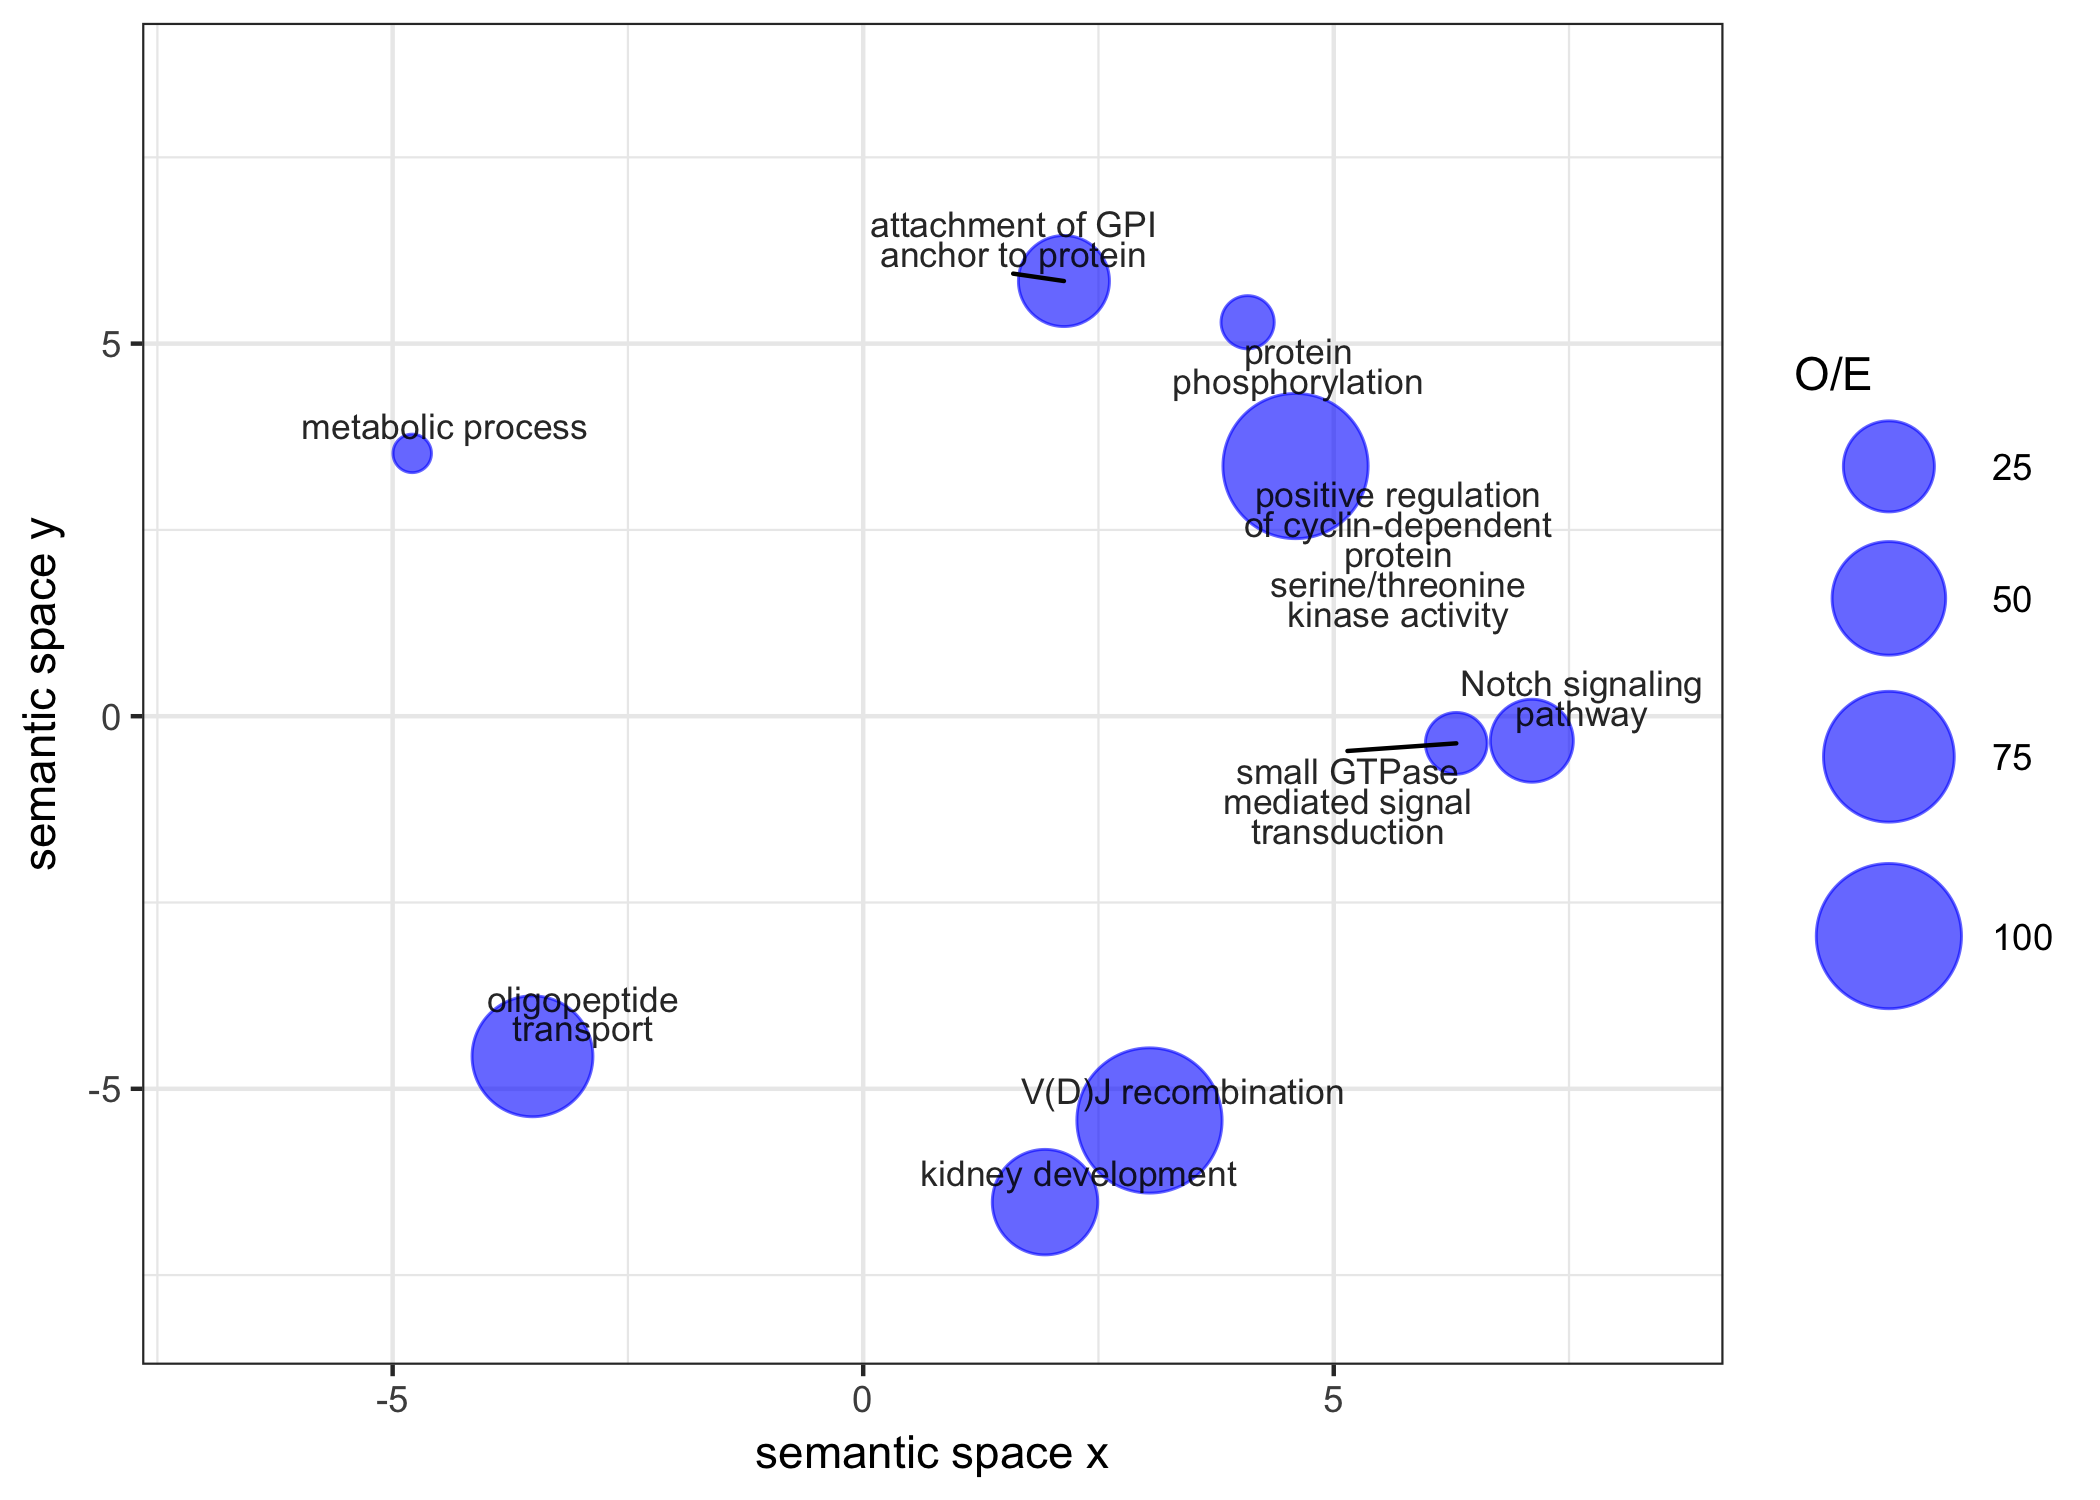

The table this chart was drawn from, first rows:
term_ID, description, frequency, plot_X, plot_Y, plot_size, log10 p-value, uniqueness, dispensability, representative, eliminated
GO:0006857, oligopeptide transport, 0.057%, -3.514, -4.564, 3.864, -4.824, 0.840, 0.000, 6857, 0
GO:0007264, small GTPase mediated signal transductio…, 0.485%, 6.302, -0.364, 4.794, -3.222, 0.642, 0.000, 7264, 0
GO:0008152, metabolic process, 75.387%, -4.792, 3.527, 6.986, -1.896, 0.974, 0.000, 8152, 0
GO:0006468, protein phosphorylation, 4.137%, 4.085, 5.287, 5.725, -2.708, 0.733, 0.038, 6468, 0
GO:0007154, cell communication, 7.219%, -5.625, 0.960, 5.967, -0.7368, 0.861, 0.056, 7154, 0
GO:0001822, kidney development, 0.058%, 1.932, -6.521, 3.870, -3.071, 0.701, 0.064, 1822, 0
GO:0006629, lipid metabolic process, 3.522%, -2.782, 5.722, 5.655, -1.086, 0.795, 0.094, 6629, 0
GO:0006030, chitin metabolic process, 0.077%, 0.478, 7.122, 3.994, -0.8868, 0.816, 0.109, 6030, 0
GO:0006811, ion transport, 5.344%, -4.280, -3.472, 5.836, -1.288, 0.817, 0.275, 6811, 0
GO:0006355, regulation of transcription, DNA-templat…, 9.917%, 4.562, 0.975, 6.105, -1.09, 0.596, 0.355, 6355, 0
GO:0006289, nucleotide-excision repair, 0.310%, 6.568, -1.868, 4.599, -1.02, 0.678, 0.382, 6289, 0
GO:0007219, Notch signaling pathway, 0.061%, 7.105, -0.329, 3.894, -2.303, 0.676, 0.398, 7219, 0
GO:0045737, positive regulation of cyclin-dependent …, 0.018%, 4.594, 3.357, 3.357, -2.115, 0.620, 0.400, 45737, 0
GO:0007346, regulation of mitotic cell cycle, 0.269%, null, null, 4.537, -0.6715, 0.656, 0.712, 45737, 1
GO:0016255, attachment of GPI anchor to protein, 0.027%, 2.133, 5.840, 3.545, -1.422, 0.697, 0.415, 16255, 0
GO:0033151, V(D)J recombination, 0.004%, 3.042, -5.425, 2.736, -2.115, 0.656, 0.493, 33151, 0
GO:0007186, G-protein coupled receptor signaling pat…, 0.882%, 5.834, -0.705, 5.054, -0.3085, 0.631, 0.504, 7186, 0
GO:0050793, regulation of developmental process, 1.205%, 3.566, -3.318, 5.189, -0.9100, 0.585, 0.585, 50793, 0
GO:0030154, cell differentiation, 1.133%, null, null, 5.162, -0.7399, 0.638, 0.780, 50793, 1
GO:0006810, transport, 17.616%, -3.972, -3.253, 6.354, -0.7442, 0.825, 0.609, 6810, 0
